Run: headless pygame with SDL's dummy video driver; simulated clock (each Clock.tick advances the game by its frame time, no real sleeping); random seed 0; keys injected as events and as key.get_pressed() state; mouse plan: one left click at the window centre at the start of phase 2, then a move to the lower-right quarter at the start of phase 3.
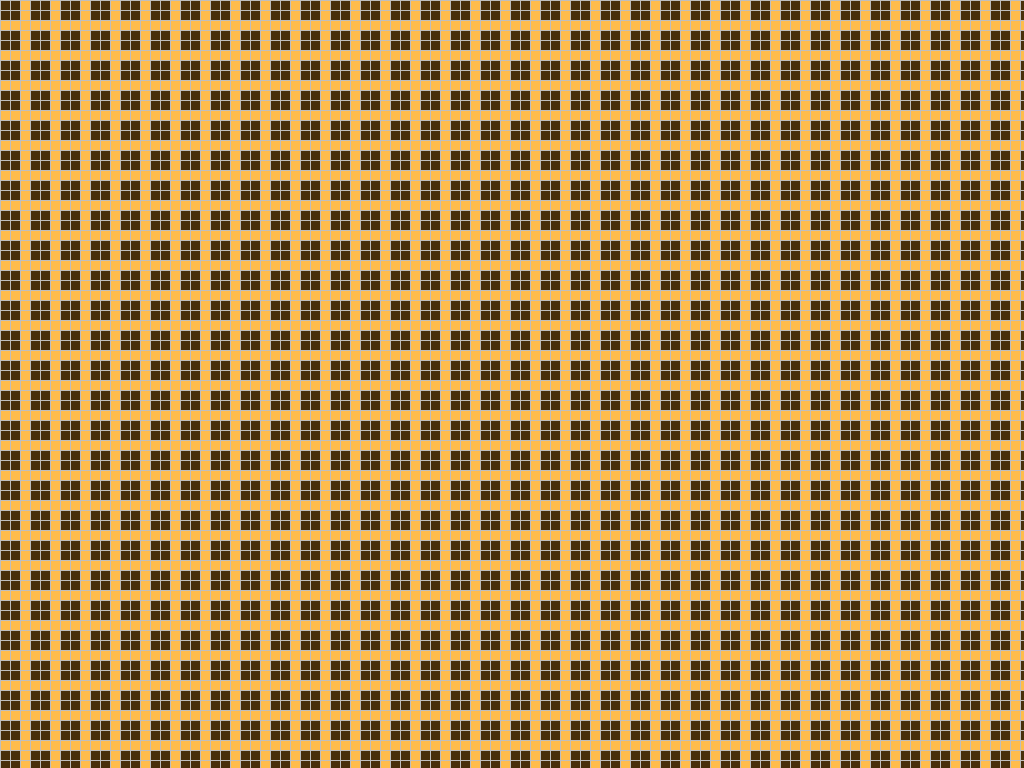
Frame 1 of 4 · flips 1–60 · no input
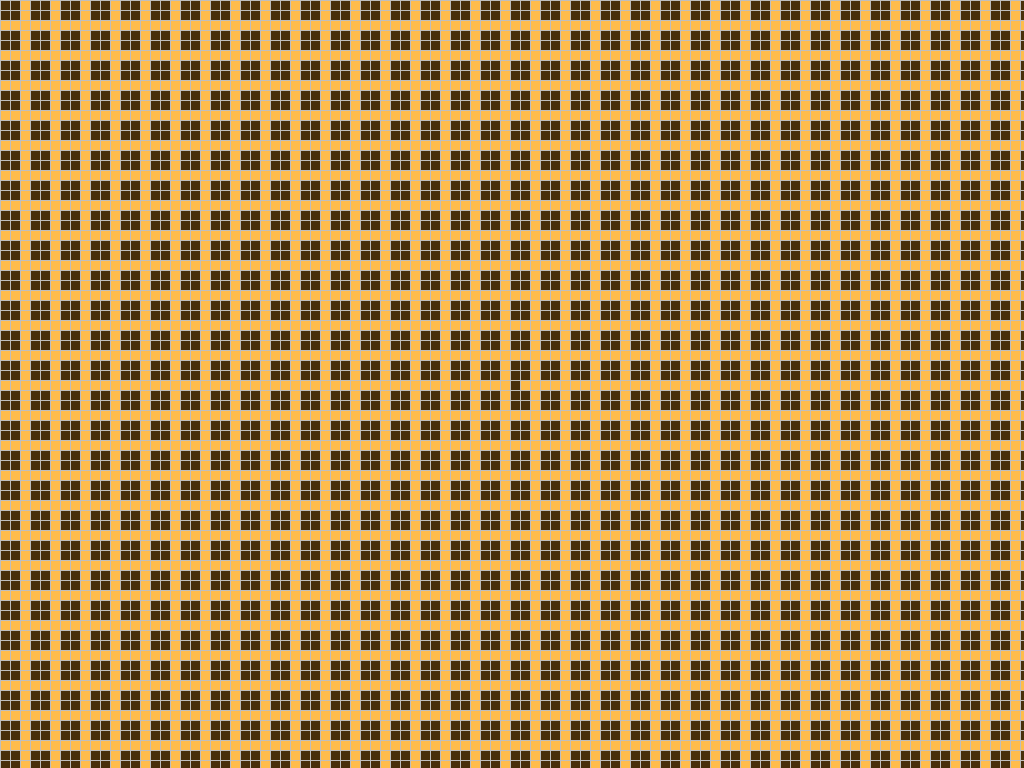
Frame 2 of 4 · flips 61–180 · clicked the window centre · tapped SPACE, RETURN · held RIGHT (→), D
Frame 3 of 4 · flips 181–300 · moved the mouse to the lower-right quarter · held DOWN (↓), S · screen unchanged from frame 2, image omitted
Frame 4 of 4 · flips 301–420 · held LEFT (←), A, UP (↑), W · screen unchanged from frame 3, image omitted

The pygame program that drew these frames:

import pygame
from random import randrange
import copy

pygame.init()
screen = pygame.display.set_mode([1920,1080],pygame.FULLSCREEN)
TILE = 10

clock = pygame.time.Clock()

W = 1080//TILE
H = 1920//TILE

count = 0

next_step = []

field=[]

stabil = True

for y in range(W):
    field.append([])
    for x in range(H):
     # field[y].append((randrange(0,2)))
      field[y].append(0)
   
if stabil: 
    for y in range(0,W,3):
        for x in range(0,H,3):
            if x < H-2 and y < W-2:
                field[y][x]=1
                field[y][x+1]=1
                field[y+1][x]=1
                field[y+1][x+1]=1 

print(field)

next_step = copy.deepcopy(field)

start = False

while True:
    while (start == False):
    
        pygame.event.get()
        x, y = pygame.mouse.get_pos()
        print(x, y)

        #Graphic module
        screen.fill((255, 188, 75))
        [[pygame.draw.rect(screen, (72, 47, 10),(x*TILE, y*TILE, TILE, TILE)) for x in range(len(field[y])) if (field[y][x]==1)] for y in range(len(field))]
        [pygame.draw.line(screen, "GRAY", (0, y), (1920, y)) for y in range(0, 1080, 10)]
        [pygame.draw.line(screen, "GRAY", (x, 0), (x, 1080)) for x in range(0, 1920, 10)]
        pygame.display.flip()

        #Logic module

        MOUSEBUTTONDOWN1 = pygame.mouse.get_pressed()[0]
        MOUSEBUTTONDOWN2 = pygame.mouse.get_pressed()[2]
        print(MOUSEBUTTONDOWN1)
    
        if MOUSEBUTTONDOWN1:

           x = (x // TILE)
           y = (y // TILE)
       
           field[y][x] = 1


        if MOUSEBUTTONDOWN2:

           x = (x // TILE)
           y = (y // TILE)
       
           field[y][x] = 0



        key = pygame.key.get_pressed()

        if key[pygame.K_SPACE]:
            start = True
        if key[pygame.K_1]:
            for y in range(0,W,3):
                for x in range(0,H,3):
                    if x < H-2 and y < W-2:
                        field[y][x]=1
                        field[y][x+1]=1
                        field[y+1][x]=1
                        field[y+1][x+1]=1 

        if key[pygame.K_0]:
            for y in range(W):
                for x in range(H):
                    field[y][x] = 0

        next_step = copy.deepcopy(field)







    while (start==True):
        #Graphic module
        screen.fill((255, 188, 75))
        [[pygame.draw.rect(screen,(72, 47, 10),(x*TILE,y*TILE,TILE,TILE)) for x in range(len(field[y])) if (field[y][x]==1)] for y in range(len(field))]
        pygame.display.flip()
    
   

        #Logic module
        pygame.event.get()
        count = 0

        field = copy.deepcopy(next_step)
        for y in range(W):
            for x in range(H):
                count = 0   
            

                if x>0:
                    if field[y][x-1] == 1:
                        count+=1
                if x<H-1:
                    if field[y][x+1] == 1:
                        count+=1

                if y>0:
                    if field[y - 1][x]==1:
                        count+=1

                    if x>0:
                        if field[y - 1][x-1]==1:
                            count+=1
                
                    if x<H-1:
                        if field[y - 1][x+1]==1:
                            count+=1
                if y<W-1:
                    if field[y + 1][x]==1:
                        count += 1

                    if x>0:
                        if field[y + 1][x-1]==1:
                            count+=1
                    if x<H-1:
                        if field[y + 1][x+1]==1:
                            count+=1

                if count < 2 or count > 3:
                    next_step[y][x] = 0
                if count == 3:
                    next_step[y][x] = 1
         
        key = pygame.key.get_pressed()
        if key[pygame.K_r]:
            start = False
            print("fuck")      
                    
        pygame.event.pump()
    
        print('OK!')
        clock.tick(6)

        for event in pygame.event.get():
            if event.type == pygame.QUIT:
                pygame.display.quit()
       
